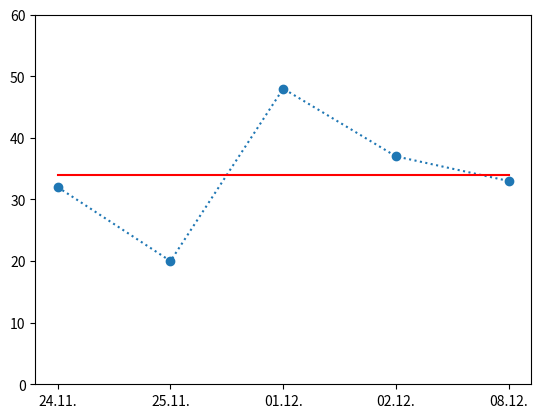

The matplotlib source for this figure:
import matplotlib.pyplot as plt
import numpy as np

x = np.array([0,1,2,3,4])
y = np.array([32,20,48,37,33])
avg = int((np.sum(y)/len(y)))
#avg_arr = np.array([])
avg_arr = np.full((len(y)), avg)
for i in range(0, len(y)):
    np.append(avg_arr, avg)
#print(avg_arr)
#print(avg)
my_xticks = ['24.11.','25.11.','01.12.','02.12.', '08.12.']
plt.xticks(x, my_xticks)
plt.xlabel = "Datum"
plt.ylabel = "Zeit nach Vorlesungsbeginn in min"
plt.ylim([0, 60])
"""
fig, ax = plt.subplots(figsize=(5, 2.7), layout='constrained')
ax.set_xlabel('Datum')
ax.set_ylabel('Zeit nach Vorlesungsbeginn in min');
"""
plt.plot(x, y, linestyle=":")
plt.plot(x, avg_arr, color='r', label='Average')
plt.scatter(x,y)
plt.show()
